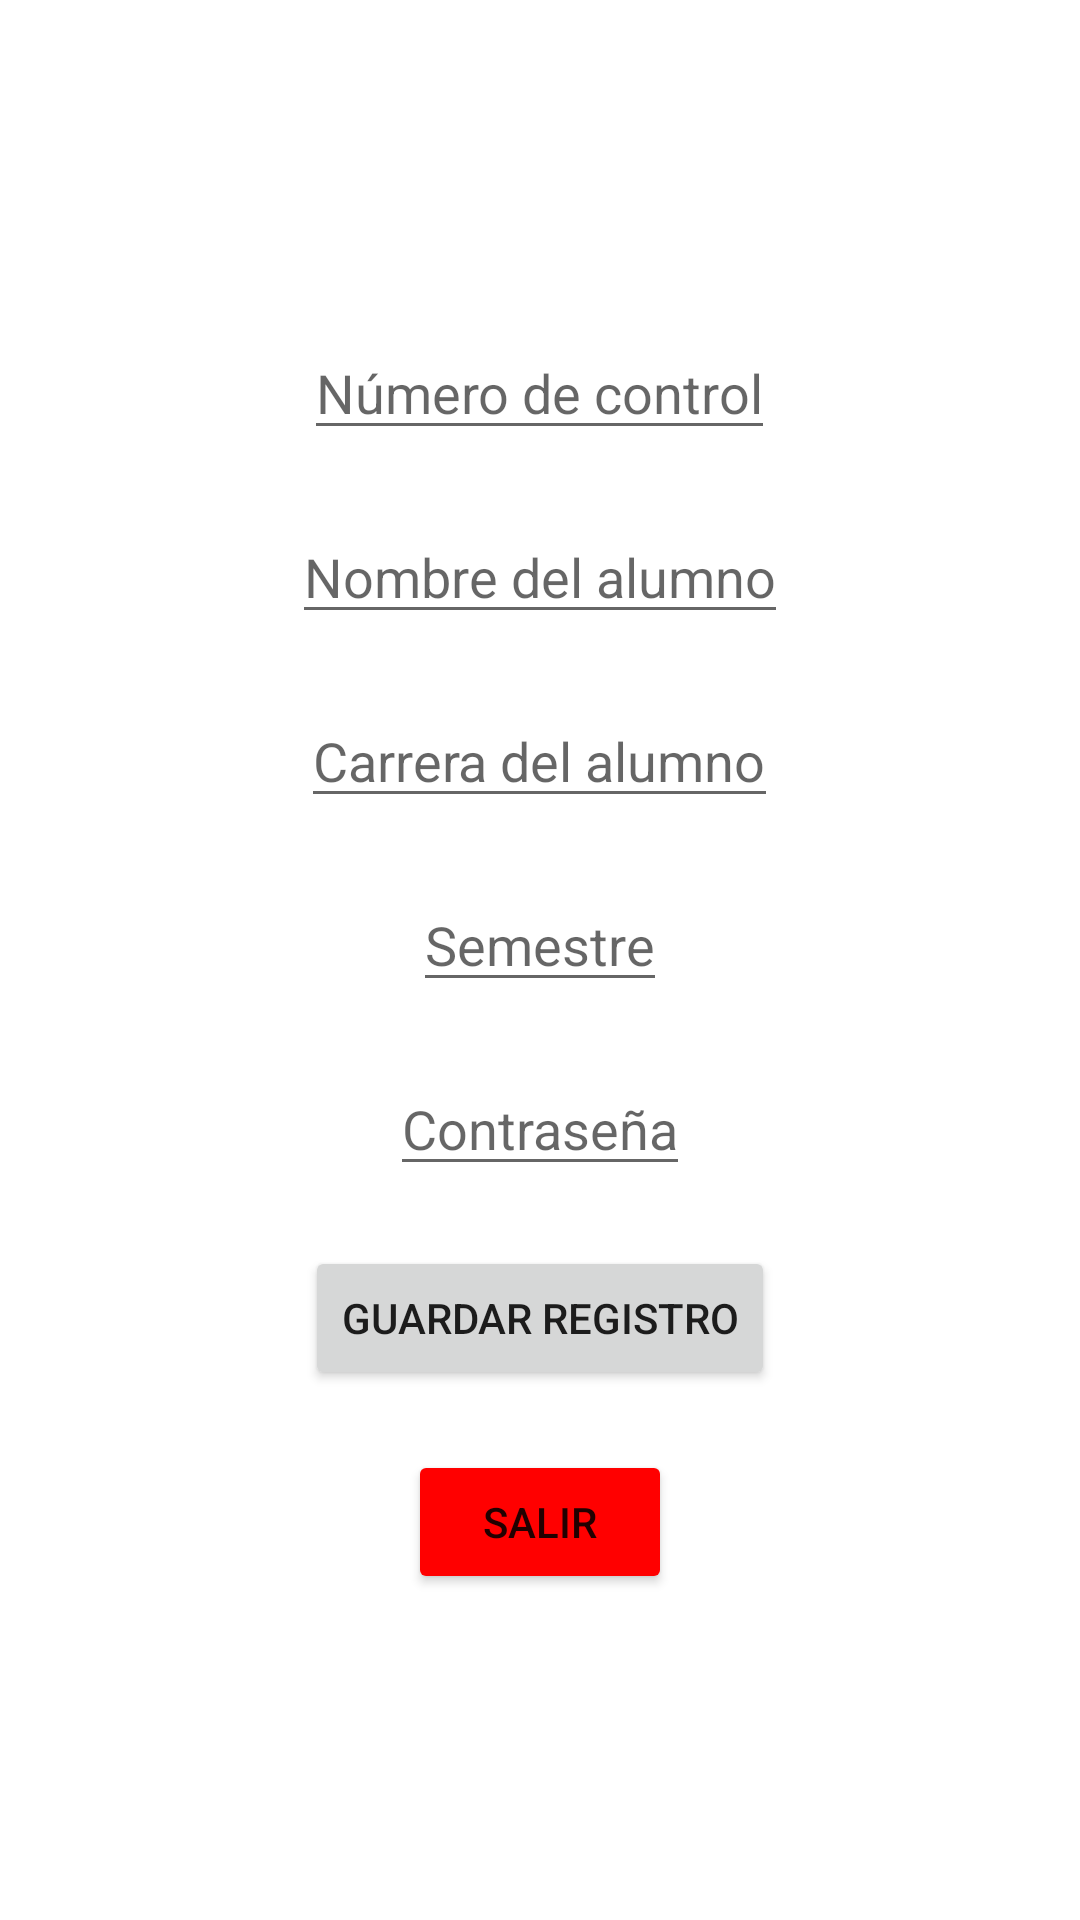

Here is an Android app screen rendered from its layout file. Give the layout XML and the strings, colors and styles it references.
<!-- AndroidManifest.xml: application theme Theme.DADM_A_U1AppEscolar -->
<!-- res/layout/activity_register.xml -->
<?xml version="1.0" encoding="utf-8"?>
<LinearLayout
    xmlns:android="http://schemas.android.com/apk/res/android"
    xmlns:app="http://schemas.android.com/apk/res-auto"
    xmlns:tools="http://schemas.android.com/tools"
    android:layout_width="match_parent"
    android:layout_height="match_parent"
    android:orientation="vertical"
    android:gravity="center"
    tools:context=".RegisterActivity">

    <EditText
        android:id="@+id/editRegistroNumControl"
        android:hint="Número de control"
        android:layout_margin="10dp"
        android:layout_width="wrap_content"
        android:layout_height="wrap_content" />

    <EditText
        android:id="@+id/editRegistroNombre"
        android:hint="Nombre del alumno"
        android:layout_margin="10dp"
        android:layout_width="wrap_content"
        android:layout_height="wrap_content" />

    <EditText
        android:id="@+id/editRegistroCarrera"
        android:hint="Carrera del alumno"
        android:layout_margin="10dp"
        android:layout_width="wrap_content"
        android:layout_height="wrap_content" />

    <EditText
        android:id="@+id/editRegistroSemestre"
        android:hint="Semestre"
        android:layout_margin="10dp"
        android:inputType="number"
        android:layout_width="wrap_content"
        android:layout_height="wrap_content" />

    <EditText
        android:id="@+id/editRegistroPass"
        android:hint="Contraseña"
        android:layout_margin="10dp"
        android:inputType="textPassword"
        android:layout_width="wrap_content"
        android:layout_height="wrap_content" />

    <Button
        android:id="@+id/btnGuardarRegistro"
        android:text="Guardar registro"
        android:layout_margin="10dp"
        android:layout_width="wrap_content"
        android:layout_height="wrap_content" />

    <Button
        android:id="@+id/btnSalir"
        android:text="Salir"
        android:backgroundTint="#f00"
        android:layout_margin="10dp"
        android:layout_width="wrap_content"
        android:layout_height="wrap_content" />

</LinearLayout>
<!-- resources referenced by this layout -->
<resources>
  <style name="Theme.DADM_A_U1AppEscolar" parent="Theme.MaterialComponents.DayNight.DarkActionBar">
          
          <item name="colorPrimary">@color/purple_500</item>
          <item name="colorPrimaryVariant">@color/purple_700</item>
          <item name="colorOnPrimary">@color/white</item>
          
          <item name="colorSecondary">@color/teal_200</item>
          <item name="colorSecondaryVariant">@color/teal_700</item>
          <item name="colorOnSecondary">@color/black</item>
          
          <item name="android:statusBarColor" tools:targetApi="l">?attr/colorPrimaryVariant</item>
          
      </style>
  <!-- not gathered from this repository: default colours our renderer supplied (Android Studio template values) -->
  <color name="purple_500">#FF6200EE</color>
  <color name="purple_700">#FF3700B3</color>
  <color name="teal_200">#FF03DAC5</color>
  <color name="teal_700">#FF018786</color>
  <color name="black">#FF000000</color>
  <color name="white">#FFFFFFFF</color>
</resources>
